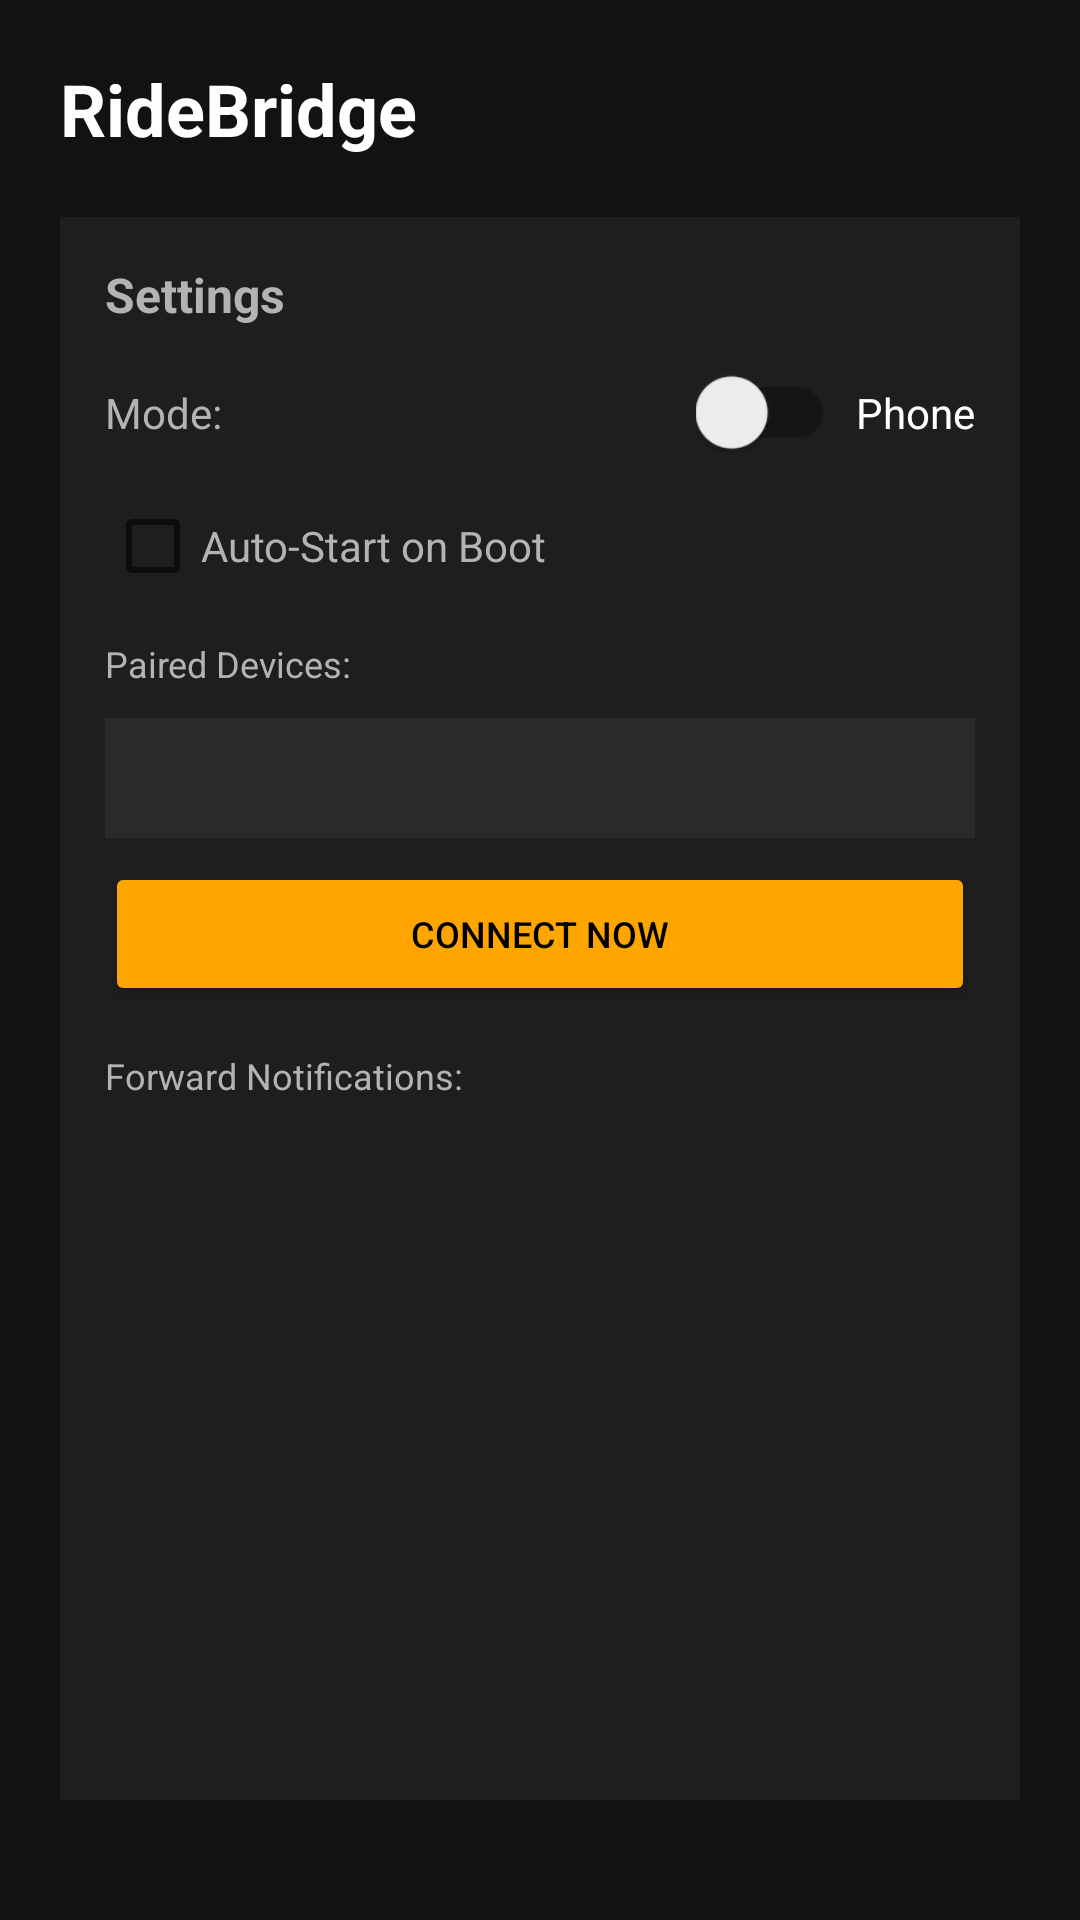

Write the Android layout XML for this screen, with the resource values it uses.
<!-- AndroidManifest.xml: application theme Theme.RideBridge -->
<!-- res/layout/settings.xml -->
<?xml version="1.0" encoding="utf-8"?>
<LinearLayout xmlns:android="http://schemas.android.com/apk/res/android"
    android:layout_width="match_parent"
    android:layout_height="match_parent"
    android:orientation="vertical"
    android:padding="20dp"
    android:background="#121212">

    
    <TextView
        android:layout_width="wrap_content"
        android:layout_height="wrap_content"
        android:text="RideBridge"
        android:textStyle="bold"
        android:textSize="24sp"
        android:textColor="#FFFFFF"
        android:layout_marginBottom="20dp" />

    
    <LinearLayout
        android:layout_width="match_parent"
        android:layout_height="wrap_content"
        android:orientation="vertical"
        android:padding="15dp"
        android:background="#1E1E1E"
        android:layout_marginBottom="20dp">

        <TextView
            android:layout_width="wrap_content"
            android:layout_height="wrap_content"
            android:text="Settings"
            android:textStyle="bold"
            android:textSize="16sp"
            android:textColor="#B3B3B3"
            android:layout_marginBottom="15dp" />

        
        <LinearLayout
            android:layout_width="match_parent"
            android:layout_height="wrap_content"
            android:orientation="horizontal"
            android:gravity="center_vertical"
            android:layout_marginBottom="15dp">

            <TextView
                android:layout_width="0dp"
                android:layout_height="wrap_content"
                android:layout_weight="1"
                android:text="Mode:"
                android:textColor="#B3B3B3"
                android:textSize="14sp" />

            <androidx.appcompat.widget.SwitchCompat
                android:id="@+id/roleSwitch"
                android:layout_width="wrap_content"
                android:layout_height="wrap_content"
                android:scaleX="1.2"
                android:scaleY="1.2" />

            <TextView
                android:id="@+id/roleLabelText"
                android:layout_width="wrap_content"
                android:layout_height="wrap_content"
                android:text="Phone"
                android:textColor="#FFFFFF"
                android:textSize="14sp"
                android:layout_marginStart="10dp" />
        </LinearLayout>

        
        <LinearLayout
            android:layout_width="match_parent"
            android:layout_height="wrap_content"
            android:orientation="horizontal"
            android:gravity="center_vertical"
            android:layout_marginBottom="15dp">

            <CheckBox
                android:id="@+id/autoStartCheckBox"
                android:layout_width="wrap_content"
                android:layout_height="wrap_content"
                android:text="Auto-Start on Boot"
                android:textColor="#B3B3B3"
                android:textSize="14sp" />
        </LinearLayout>

        
        <LinearLayout
            android:id="@+id/transportToggleSection"
            android:layout_width="match_parent"
            android:layout_height="wrap_content"
            android:orientation="horizontal"
            android:gravity="center_vertical"
            android:layout_marginBottom="15dp"
            android:visibility="gone">

            <TextView
                android:layout_width="0dp"
                android:layout_height="wrap_content"
                android:layout_weight="1"
                android:text="Connection:"
                android:textColor="#B3B3B3"
                android:textSize="14sp" />

            <androidx.appcompat.widget.SwitchCompat
                android:id="@+id/bluetoothToggle"
                android:layout_width="wrap_content"
                android:layout_height="wrap_content"
                android:scaleX="1.2"
                android:scaleY="1.2" />

            <TextView
                android:id="@+id/transportLabel"
                android:layout_width="wrap_content"
                android:layout_height="wrap_content"
                android:text="TCP"
                android:textColor="#FFFFFF"
                android:textSize="14sp"
                android:layout_marginStart="10dp" />
        </LinearLayout>

        
        <LinearLayout
            android:id="@+id/deviceSelectorSection"
            android:layout_width="match_parent"
            android:layout_height="wrap_content"
            android:orientation="vertical"
            android:layout_marginBottom="15dp"
            android:visibility="visible">

            <TextView
                android:layout_width="wrap_content"
                android:layout_height="wrap_content"
                android:text="Paired Devices:"
                android:textColor="#B3B3B3"
                android:textSize="12sp"
                android:layout_marginBottom="10dp" />

            <Spinner
                android:id="@+id/deviceSpinner"
                android:layout_width="match_parent"
                android:layout_height="40dp"
                android:background="#2A2A2A"
                android:padding="8dp" />

            <Button
                android:id="@+id/btnManualConnect"
                android:layout_width="match_parent"
                android:layout_height="wrap_content"
                android:text="Connect Now"
                android:textColor="#000000"
                android:backgroundTint="#FFA500"
                android:layout_marginTop="8dp"
                android:textSize="12sp" />
        </LinearLayout>

        
        <LinearLayout
            android:id="@+id/notificationPreferencesSection"
            android:layout_width="match_parent"
            android:layout_height="wrap_content"
            android:orientation="vertical"
            android:layout_marginBottom="15dp"
            android:visibility="visible">

            <TextView
                android:layout_width="wrap_content"
                android:layout_height="wrap_content"
                android:text="Forward Notifications:"
                android:textColor="#B3B3B3"
                android:textSize="12sp"
                android:layout_marginBottom="10dp" />

            <ScrollView
                android:layout_width="match_parent"
                android:layout_height="200dp"
                android:scrollbars="vertical">

                <LinearLayout
                    android:id="@+id/notificationAppsList"
                    android:layout_width="match_parent"
                    android:layout_height="wrap_content"
                    android:orientation="vertical"
                    android:layout_marginStart="15dp" />
            </ScrollView>
        </LinearLayout>

        
        <Button
            android:id="@+id/btnStart"
            android:layout_width="match_parent"
            android:layout_height="wrap_content"
            android:text="Start Service"
            android:textColor="#000000"
            android:backgroundTint="#FFFFFF"
            android:layout_marginTop="10dp" />
    </LinearLayout>

    
    <LinearLayout
        android:layout_width="match_parent"
        android:layout_height="0dp"
        android:layout_weight="1"
        android:orientation="vertical"
        android:padding="15dp"
        android:background="#1E1E1E">

        <LinearLayout
            android:layout_width="match_parent"
            android:layout_height="wrap_content"
            android:orientation="horizontal"
            android:gravity="center_vertical"
            android:layout_marginBottom="15dp">

            <TextView
                android:layout_width="wrap_content"
                android:layout_height="wrap_content"
                android:text="Status"
                android:textStyle="bold"
                android:textSize="16sp"
                android:textColor="#B3B3B3" />

            <View
                android:id="@+id/statusIndicator"
                android:layout_width="12dp"
                android:layout_height="12dp"
                android:background="#FF0000"
                android:layout_marginStart="10dp"
                android:layout_marginEnd="10dp" />

            <TextView
                android:id="@+id/statusLabel"
                android:layout_width="0dp"
                android:layout_height="wrap_content"
                android:layout_weight="1"
                android:text="Offline"
                android:textColor="#FFFFFF"
                android:textSize="12sp" />
        </LinearLayout>

        
        <TextView
            android:id="@+id/currentTrackLabel"
            android:layout_width="match_parent"
            android:layout_height="wrap_content"
            android:text="Track: None"
            android:textColor="#B3B3B3"
            android:textSize="12sp"
            android:layout_marginBottom="5dp" />

        
        <TextView
            android:layout_width="match_parent"
            android:layout_height="wrap_content"
            android:text="Logs:"
            android:textColor="#B3B3B3"
            android:textSize="12sp"
            android:layout_marginBottom="5dp" />

        <ScrollView
            android:id="@+id/logScrollView"
            android:layout_width="match_parent"
            android:layout_height="0dp"
            android:layout_weight="1"
            android:scrollbars="vertical"
            android:fillViewport="true">

            <TextView
                android:id="@+id/logView"
                android:layout_width="match_parent"
                android:layout_height="wrap_content"
                android:text="Waiting for service..."
                android:textColor="#65B741"
                android:textSize="10sp"
                android:fontFamily="monospace"
                android:padding="5dp" />
        </ScrollView>
    </LinearLayout>

    
    <Button
        android:id="@+id/btnTestNotification"
        android:layout_width="match_parent"
        android:layout_height="wrap_content"
        android:text="Test Notification"
        android:layout_marginTop="10dp"
        android:background="#FF6B00" />
</LinearLayout>
<!-- resources referenced by this layout -->
<resources>
  <style name="Theme.RideBridge" parent="Theme.AppCompat.DayNight.NoActionBar">
          <item name="colorPrimary">#2196F3</item>
      </style>
</resources>
